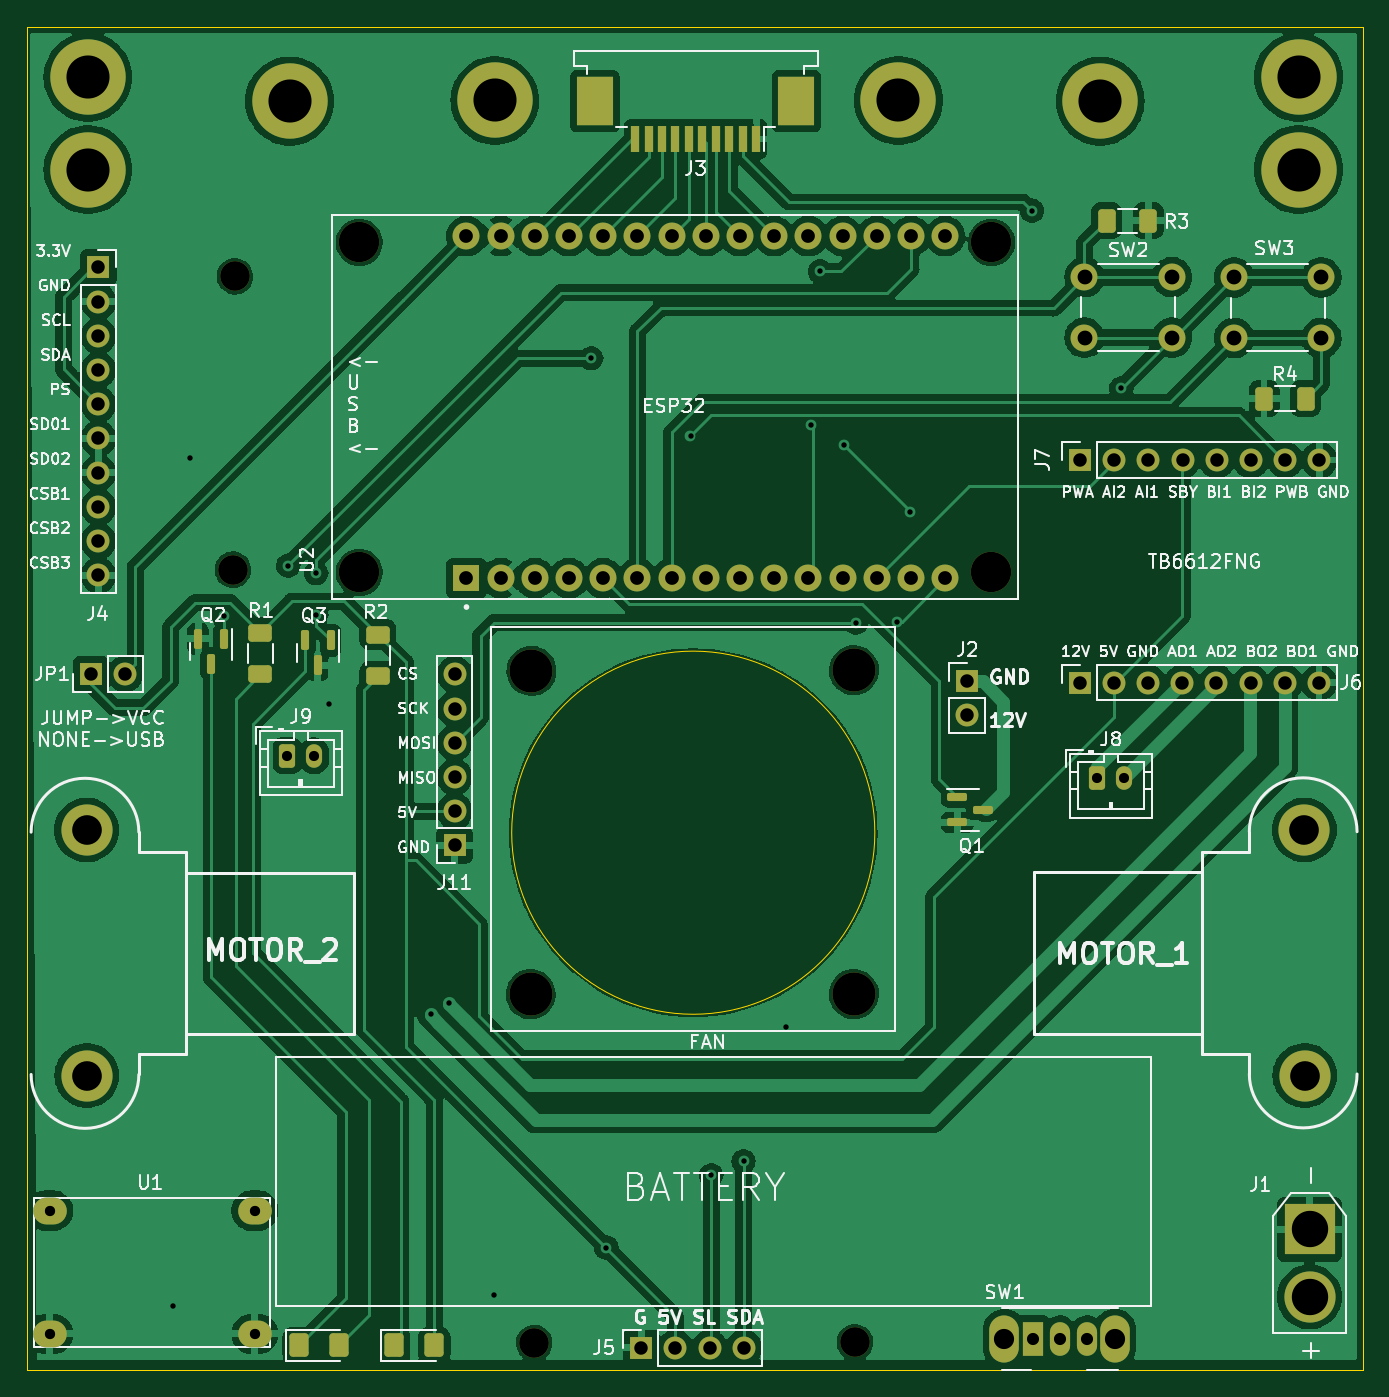
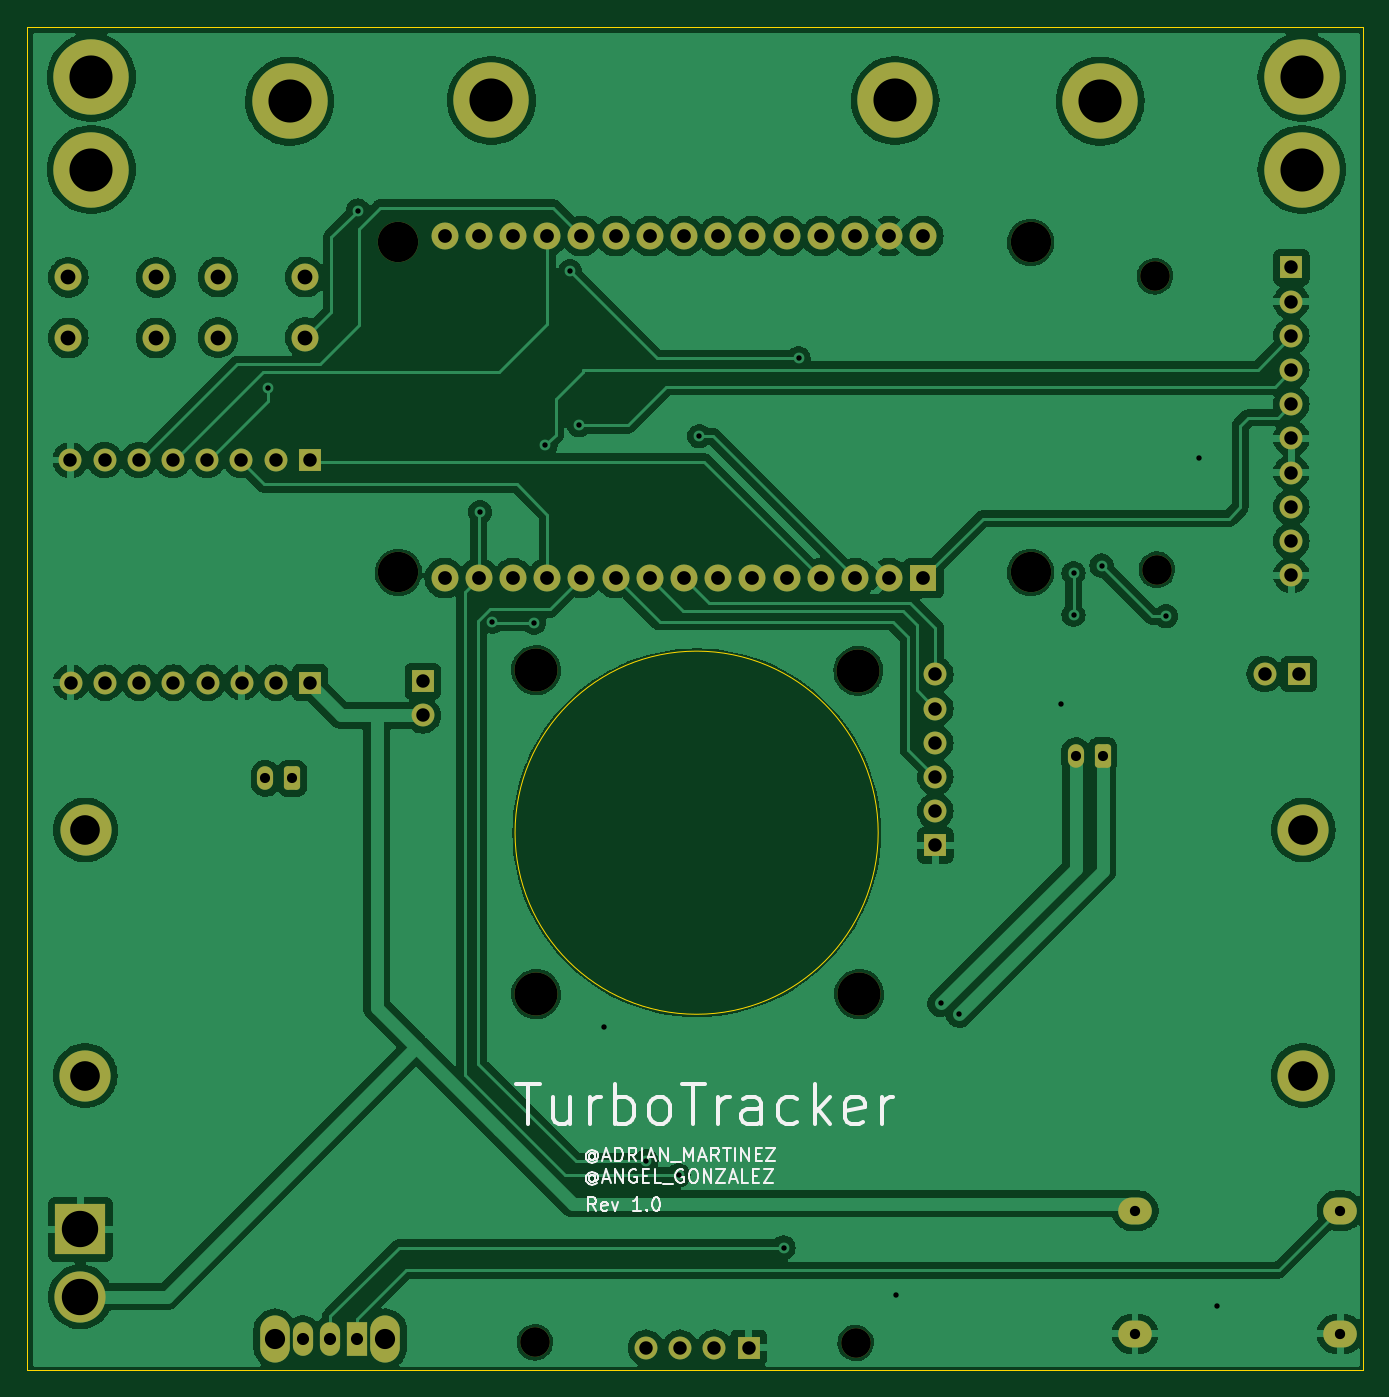
Circuit board: 11 layer files. Board 99.2 x 99.8 mm.
- bottom_copper: Siguelineas-B_Cu.gbl (196887 bytes)
- bottom_mask: Siguelineas-B_Mask.gbs (4679 bytes)
- paste: Siguelineas-B_Paste.gbp (490 bytes)
- bottom_silk: Siguelineas-B_Silkscreen.gbo (23306 bytes)
- outline: Siguelineas-Edge_Cuts.gm1 (729 bytes)
- top_copper: Siguelineas-F_Cu.gtl (224891 bytes)
- top_mask: Siguelineas-F_Mask.gts (6261 bytes)
- paste: Siguelineas-F_Paste.gtp (2607 bytes)
- top_silk: Siguelineas-F_Silkscreen.gto (127777 bytes)
- drill: Siguelineas-NPTH.drl (669 bytes)
- drill: Siguelineas-PTH.drl (3125 bytes)

=== bottom_copper: Siguelineas-B_Cu.gbl (196887 bytes, source omitted) ===
=== bottom_mask: Siguelineas-B_Mask.gbs ===
G04 #@! TF.GenerationSoftware,KiCad,Pcbnew,7.0.5*
G04 #@! TF.CreationDate,2023-08-03T15:05:36+02:00*
G04 #@! TF.ProjectId,Siguelineas,53696775-656c-4696-9e65-61732e6b6963,rev?*
G04 #@! TF.SameCoordinates,Original*
G04 #@! TF.FileFunction,Soldermask,Bot*
G04 #@! TF.FilePolarity,Negative*
%FSLAX46Y46*%
G04 Gerber Fmt 4.6, Leading zero omitted, Abs format (unit mm)*
G04 Created by KiCad (PCBNEW 7.0.5) date 2023-08-03 15:05:36*
%MOMM*%
%LPD*%
G01*
G04 APERTURE LIST*
G04 Aperture macros list*
%AMRoundRect*
0 Rectangle with rounded corners*
0 $1 Rounding radius*
0 $2 $3 $4 $5 $6 $7 $8 $9 X,Y pos of 4 corners*
0 Add a 4 corners polygon primitive as box body*
4,1,4,$2,$3,$4,$5,$6,$7,$8,$9,$2,$3,0*
0 Add four circle primitives for the rounded corners*
1,1,$1+$1,$2,$3*
1,1,$1+$1,$4,$5*
1,1,$1+$1,$6,$7*
1,1,$1+$1,$8,$9*
0 Add four rect primitives between the rounded corners*
20,1,$1+$1,$2,$3,$4,$5,0*
20,1,$1+$1,$4,$5,$6,$7,0*
20,1,$1+$1,$6,$7,$8,$9,0*
20,1,$1+$1,$8,$9,$2,$3,0*%
G04 Aperture macros list end*
%ADD10C,3.000000*%
%ADD11R,2.000000X2.000000*%
%ADD12C,2.000000*%
%ADD13C,3.800000*%
%ADD14R,1.700000X1.700000*%
%ADD15O,1.700000X1.700000*%
%ADD16C,3.200000*%
%ADD17C,5.600000*%
%ADD18O,2.200000X3.500000*%
%ADD19R,1.500000X2.500000*%
%ADD20O,1.500000X2.500000*%
%ADD21C,2.200000*%
%ADD22RoundRect,0.250000X-0.350000X-0.625000X0.350000X-0.625000X0.350000X0.625000X-0.350000X0.625000X0*%
%ADD23O,1.200000X1.750000*%
%ADD24O,2.500000X2.000000*%
%ADD25R,3.800000X3.800000*%
G04 APERTURE END LIST*
D10*
X119470800Y-82753200D03*
X166420800Y-82753200D03*
X119470800Y-58243200D03*
X166420800Y-58243200D03*
D11*
X127430800Y-83173200D03*
D12*
X129970800Y-83173200D03*
X132510800Y-83173200D03*
X135050800Y-83173200D03*
X137590800Y-83173200D03*
X140130800Y-83173200D03*
X142670800Y-83173200D03*
X145210800Y-83173200D03*
X147750800Y-83173200D03*
X150290800Y-83173200D03*
X152830800Y-83173200D03*
X155370800Y-83173200D03*
X157910800Y-83173200D03*
X160450800Y-83173200D03*
X162990800Y-83173200D03*
X162990800Y-57773200D03*
X160450800Y-57773200D03*
X157910800Y-57773200D03*
X155370800Y-57773200D03*
X152830800Y-57773200D03*
X150290800Y-57773200D03*
X147750800Y-57773200D03*
X145210800Y-57773200D03*
X142670800Y-57773200D03*
X140130800Y-57773200D03*
X137590800Y-57773200D03*
X135050800Y-57773200D03*
X132510800Y-57773200D03*
X129970800Y-57773200D03*
X127430800Y-57773200D03*
D13*
X99237800Y-120116600D03*
D14*
X100101000Y-60101000D03*
D15*
X100101000Y-62641000D03*
X100101000Y-65181000D03*
X100101000Y-67721000D03*
X100101000Y-70261000D03*
X100101000Y-72801000D03*
X100101000Y-75341000D03*
X100101000Y-77881000D03*
X100101000Y-80421000D03*
X100101000Y-82961000D03*
D16*
X132207000Y-114071400D03*
D17*
X129540000Y-47701200D03*
D16*
X156210000Y-114071400D03*
D17*
X189230000Y-45974000D03*
D14*
X126542800Y-103022400D03*
D15*
X126542800Y-100482400D03*
X126542800Y-97942400D03*
X126542800Y-95402400D03*
X126542800Y-92862400D03*
X126542800Y-90322400D03*
D16*
X156210000Y-90017600D03*
D13*
X189661800Y-101879400D03*
X99212400Y-101879400D03*
X189687200Y-120116600D03*
D18*
X167386000Y-139674600D03*
X175586000Y-139674600D03*
D19*
X169486000Y-139674600D03*
D20*
X171486000Y-139674600D03*
X173486000Y-139674600D03*
D21*
X110083600Y-82550000D03*
D22*
X174294800Y-98044000D03*
D23*
X176294800Y-98044000D03*
D14*
X172974000Y-90932000D03*
D15*
X175514000Y-90932000D03*
X178054000Y-90932000D03*
X180594000Y-90932000D03*
X183134000Y-90932000D03*
X185674000Y-90932000D03*
X188214000Y-90932000D03*
X190754000Y-90932000D03*
D17*
X114300000Y-47752000D03*
D21*
X156286200Y-139928600D03*
D17*
X189230000Y-52832000D03*
D14*
X99542600Y-90297000D03*
D15*
X102082600Y-90297000D03*
D21*
X132461000Y-139979400D03*
D14*
X172999400Y-74396600D03*
D15*
X175539400Y-74396600D03*
X178079400Y-74396600D03*
X180619400Y-74396600D03*
X183159400Y-74396600D03*
X185699400Y-74396600D03*
X188239400Y-74396600D03*
X190779400Y-74396600D03*
D17*
X99314000Y-45974000D03*
X159512000Y-47701200D03*
D22*
X114128800Y-96367600D03*
D23*
X116128800Y-96367600D03*
D14*
X164617400Y-90830400D03*
D15*
X164617400Y-93370400D03*
D14*
X140411200Y-140335000D03*
D15*
X142951200Y-140335000D03*
X145491200Y-140335000D03*
X148031200Y-140335000D03*
D12*
X173330800Y-60818200D03*
X179830800Y-60818200D03*
X173330800Y-65318200D03*
X179830800Y-65318200D03*
X190930600Y-65343600D03*
X184430600Y-65343600D03*
X190930600Y-60843600D03*
X184430600Y-60843600D03*
D17*
X174498000Y-47752000D03*
D24*
X96469200Y-130151600D03*
X96469200Y-139291600D03*
X111709200Y-130151600D03*
X111709200Y-139291600D03*
D16*
X132257800Y-90068400D03*
D21*
X110236000Y-60756800D03*
D13*
X190042800Y-136550400D03*
D25*
X190042800Y-131550400D03*
D17*
X99314000Y-52832000D03*
M02*

=== paste: Siguelineas-B_Paste.gbp ===
G04 #@! TF.GenerationSoftware,KiCad,Pcbnew,7.0.5*
G04 #@! TF.CreationDate,2023-08-03T15:05:36+02:00*
G04 #@! TF.ProjectId,Siguelineas,53696775-656c-4696-9e65-61732e6b6963,rev?*
G04 #@! TF.SameCoordinates,Original*
G04 #@! TF.FileFunction,Paste,Bot*
G04 #@! TF.FilePolarity,Positive*
%FSLAX46Y46*%
G04 Gerber Fmt 4.6, Leading zero omitted, Abs format (unit mm)*
G04 Created by KiCad (PCBNEW 7.0.5) date 2023-08-03 15:05:36*
%MOMM*%
%LPD*%
G01*
G04 APERTURE LIST*
G04 APERTURE END LIST*
M02*

=== bottom_silk: Siguelineas-B_Silkscreen.gbo (23306 bytes, source omitted) ===
=== outline: Siguelineas-Edge_Cuts.gm1 ===
G04 #@! TF.GenerationSoftware,KiCad,Pcbnew,7.0.5*
G04 #@! TF.CreationDate,2023-08-03T15:05:36+02:00*
G04 #@! TF.ProjectId,Siguelineas,53696775-656c-4696-9e65-61732e6b6963,rev?*
G04 #@! TF.SameCoordinates,Original*
G04 #@! TF.FileFunction,Profile,NP*
%FSLAX46Y46*%
G04 Gerber Fmt 4.6, Leading zero omitted, Abs format (unit mm)*
G04 Created by KiCad (PCBNEW 7.0.5) date 2023-08-03 15:05:36*
%MOMM*%
%LPD*%
G01*
G04 APERTURE LIST*
G04 #@! TA.AperFunction,Profile*
%ADD10C,0.100000*%
G04 #@! TD*
G04 APERTURE END LIST*
D10*
X94780000Y-42240000D02*
X194000000Y-42240000D01*
X194000000Y-142000000D01*
X94780000Y-142000000D01*
X94780000Y-42240000D01*
X157759401Y-102082600D02*
G75*
G03*
X157759401Y-102082600I-13484913J0D01*
G01*
M02*

=== top_copper: Siguelineas-F_Cu.gtl (224891 bytes, source omitted) ===
=== top_mask: Siguelineas-F_Mask.gts (6261 bytes, source omitted) ===
=== paste: Siguelineas-F_Paste.gtp (2607 bytes, source withheld) ===
=== top_silk: Siguelineas-F_Silkscreen.gto (127777 bytes, source omitted) ===
=== drill: Siguelineas-NPTH.drl ===
M48
; DRILL file {KiCad 7.0.5} date Thu Aug  3 15:07:26 2023
; FORMAT={-:-/ absolute / metric / decimal}
; #@! TF.CreationDate,2023-08-03T15:07:26+02:00
; #@! TF.GenerationSoftware,Kicad,Pcbnew,7.0.5
; #@! TF.FileFunction,NonPlated,1,2,NPTH
FMAT,2
METRIC
; #@! TA.AperFunction,NonPlated,NPTH,ComponentDrill
T1C2.200
; #@! TA.AperFunction,NonPlated,NPTH,ComponentDrill
T2C3.000
; #@! TA.AperFunction,NonPlated,NPTH,ComponentDrill
T3C3.200
%
G90
G05
T1
X110.084Y-82.55
X110.236Y-60.757
X132.461Y-139.979
X156.286Y-139.929
T2
X119.471Y-58.243
X119.471Y-82.753
X166.421Y-58.243
X166.421Y-82.753
T3
X132.207Y-114.071
X132.258Y-90.068
X156.21Y-90.018
X156.21Y-114.071
T0
M30

=== drill: Siguelineas-PTH.drl ===
M48
; DRILL file {KiCad 7.0.5} date Thu Aug  3 15:07:26 2023
; FORMAT={-:-/ absolute / metric / decimal}
; #@! TF.CreationDate,2023-08-03T15:07:26+02:00
; #@! TF.GenerationSoftware,Kicad,Pcbnew,7.0.5
; #@! TF.FileFunction,Plated,1,2,PTH
FMAT,2
METRIC
; #@! TA.AperFunction,Plated,PTH,ViaDrill
T1C0.400
; #@! TA.AperFunction,Plated,PTH,ComponentDrill
T2C0.750
; #@! TA.AperFunction,Plated,PTH,ComponentDrill
T3C0.762
; #@! TA.AperFunction,Plated,PTH,ComponentDrill
T4C0.900
; #@! TA.AperFunction,Plated,PTH,ComponentDrill
T5C1.000
; #@! TA.AperFunction,Plated,PTH,ComponentDrill
T6C1.020
; #@! TA.AperFunction,Plated,PTH,ComponentDrill
T7C1.100
; #@! TA.AperFunction,Plated,PTH,ComponentDrill
T8C1.500
; #@! TA.AperFunction,Plated,PTH,ComponentDrill
T9C2.200
; #@! TA.AperFunction,Plated,PTH,ComponentDrill
T10C2.700
; #@! TA.AperFunction,Plated,PTH,ComponentDrill
T11C3.200
%
G90
G05
T1
X105.613Y-137.262
X106.934Y-74.219
X109.423Y-86.004
X114.198Y-82.245
X116.281Y-82.804
X116.281Y-85.903
X117.246Y-92.507
X124.765Y-115.57
X126.136Y-114.757
X129.489Y-136.398
X136.703Y-66.853
X137.82Y-132.893
X144.069Y-72.644
X145.618Y-127.533
X148.006Y-126.492
X151.13Y-116.484
X153.01Y-71.819
X153.67Y-60.401
X155.499Y-73.304
X156.337Y-86.487
X159.436Y-86.411
X160.35Y-78.283
X169.418Y-55.88
X176.073Y-69.063
T2
X114.129Y-96.368
X116.129Y-96.368
X174.295Y-98.044
X176.295Y-98.044
T3
X96.469Y-130.152
X96.469Y-139.292
X111.709Y-130.152
X111.709Y-139.292
T4
X169.486Y-139.675
X171.486Y-139.675
X173.486Y-139.675
T5
X99.543Y-90.297
X100.101Y-60.101
X100.101Y-62.641
X100.101Y-65.181
X100.101Y-67.721
X100.101Y-70.261
X100.101Y-72.801
X100.101Y-75.341
X100.101Y-77.881
X100.101Y-80.421
X100.101Y-82.961
X102.083Y-90.297
X126.543Y-90.322
X126.543Y-92.862
X126.543Y-95.402
X126.543Y-97.942
X126.543Y-100.482
X126.543Y-103.022
X140.411Y-140.335
X142.951Y-140.335
X145.491Y-140.335
X148.031Y-140.335
X164.617Y-90.83
X164.617Y-93.37
X172.974Y-90.932
X172.999Y-74.397
X175.514Y-90.932
X175.539Y-74.397
X178.054Y-90.932
X178.079Y-74.397
X180.594Y-90.932
X180.619Y-74.397
X183.134Y-90.932
X183.159Y-74.397
X185.674Y-90.932
X185.699Y-74.397
X188.214Y-90.932
X188.239Y-74.397
X190.754Y-90.932
X190.779Y-74.397
T6
X127.431Y-57.773
X127.431Y-83.173
X129.971Y-57.773
X129.971Y-83.173
X132.511Y-57.773
X132.511Y-83.173
X135.051Y-57.773
X135.051Y-83.173
X137.591Y-57.773
X137.591Y-83.173
X140.131Y-57.773
X140.131Y-83.173
X142.671Y-57.773
X142.671Y-83.173
X145.211Y-57.773
X145.211Y-83.173
X147.751Y-57.773
X147.751Y-83.173
X150.291Y-57.773
X150.291Y-83.173
X152.831Y-57.773
X152.831Y-83.173
X155.371Y-57.773
X155.371Y-83.173
X157.911Y-57.773
X157.911Y-83.173
X160.451Y-57.773
X160.451Y-83.173
X162.991Y-57.773
X162.991Y-83.173
T7
X173.331Y-60.818
X173.331Y-65.318
X179.831Y-60.818
X179.831Y-65.318
X184.431Y-60.844
X184.431Y-65.344
X190.931Y-60.844
X190.931Y-65.344
T8
X167.386Y-139.675
X175.586Y-139.675
T9
X99.212Y-101.879
X99.238Y-120.117
X189.662Y-101.879
X189.687Y-120.117
T10
X190.043Y-131.55
X190.043Y-136.55
T11
X99.314Y-45.974
X99.314Y-52.832
X114.3Y-47.752
X129.54Y-47.701
X159.512Y-47.701
X174.498Y-47.752
X189.23Y-45.974
X189.23Y-52.832
T0
M30
